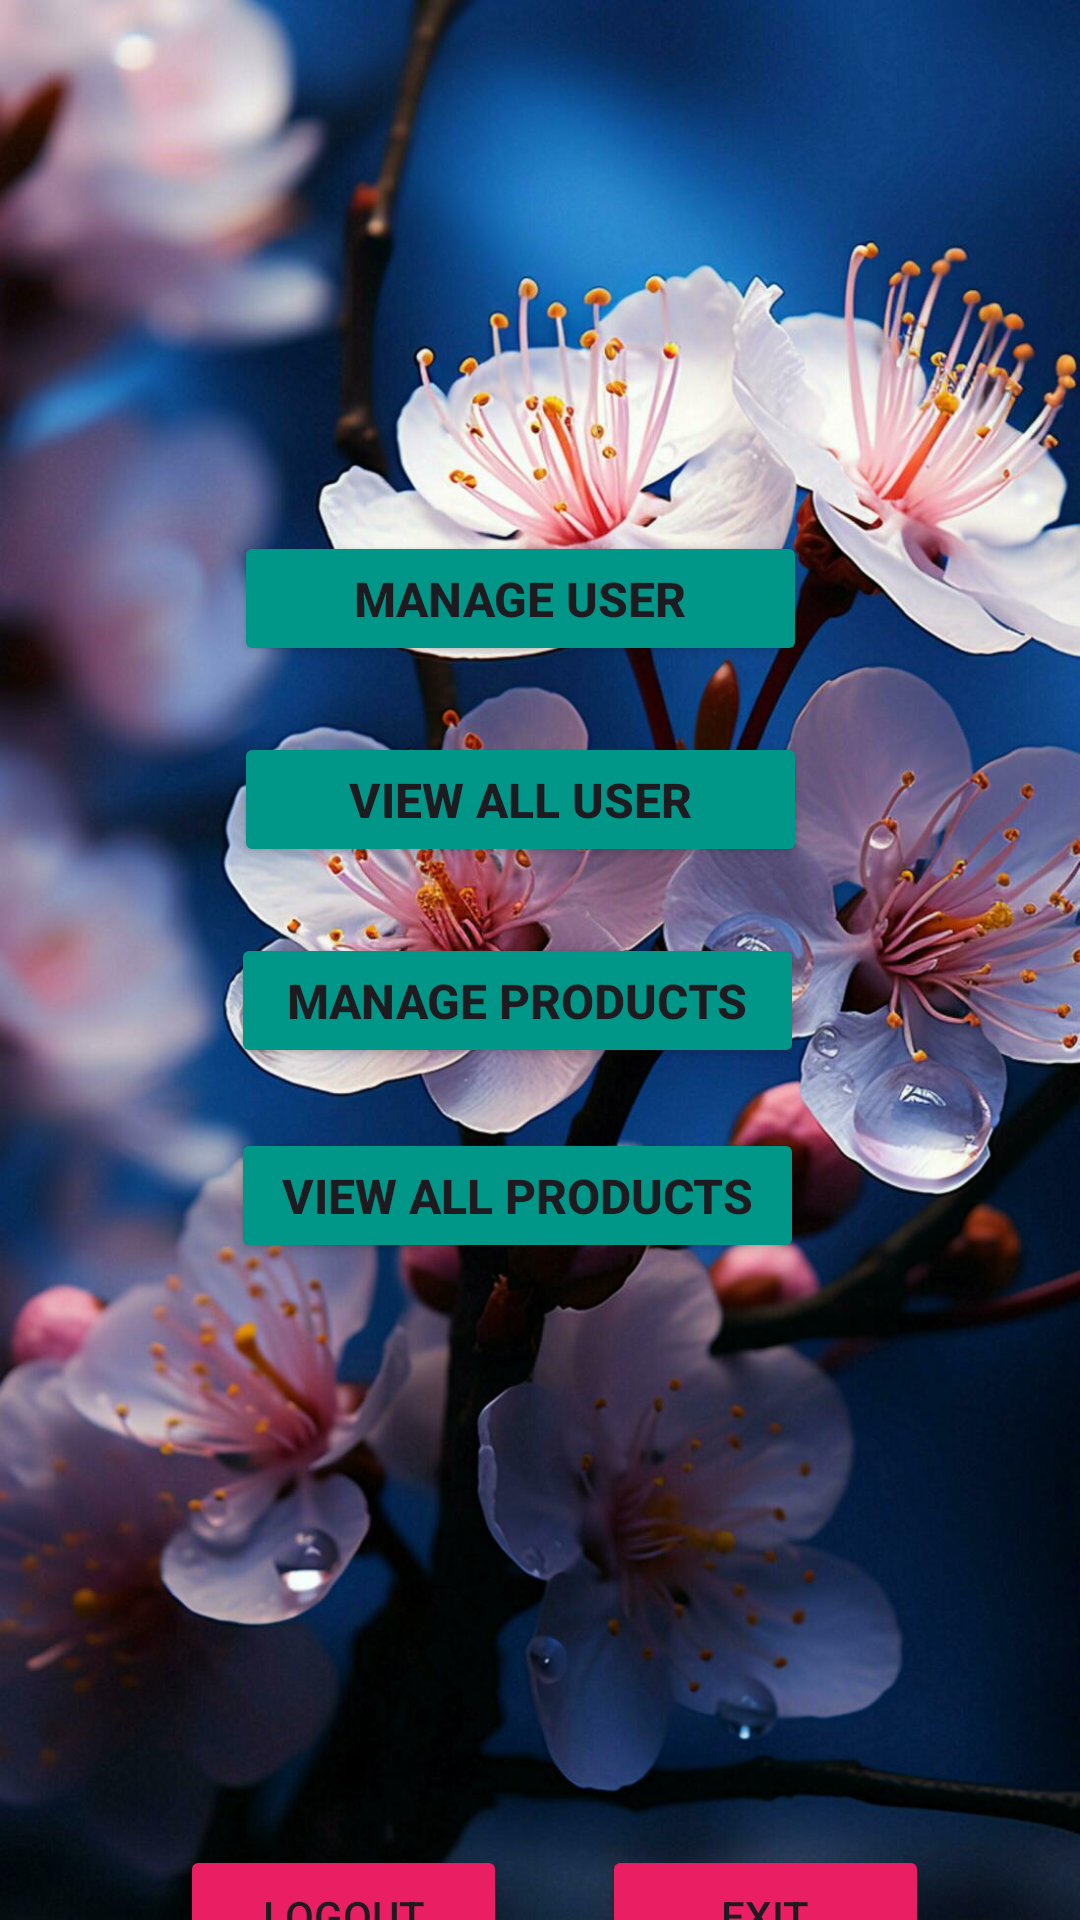

Android layout source for this screen:
<!-- AndroidManifest.xml: application theme Theme.The_Bloom_Room -->
<!-- res/layout/activity_welcome.xml -->
<?xml version="1.0" encoding="utf-8"?>
<androidx.constraintlayout.widget.ConstraintLayout xmlns:android="http://schemas.android.com/apk/res/android"
    xmlns:app="http://schemas.android.com/apk/res-auto"
    xmlns:tools="http://schemas.android.com/tools"
    android:layout_width="match_parent"
    android:layout_height="match_parent"
    android:background="@drawable/admin2_bg"
    tools:context=".ActivityWelcome">

    <TextView
        android:id="@+id/lblWelcome"
        android:layout_width="331dp"
        android:layout_height="76dp"
        android:layout_marginStart="50dp"
        android:layout_marginTop="86dp"
        android:layout_marginEnd="50dp"
        android:textAlignment="center"
        android:textAllCaps="false"
        android:textColor="@color/white"
        android:textSize="24sp"
        android:textStyle="bold"
        app:layout_constraintEnd_toEndOf="parent"
        app:layout_constraintStart_toStartOf="parent"
        app:layout_constraintTop_toTopOf="parent" />

    <Button
        android:id="@+id/button22"
        android:layout_width="109dp"
        android:layout_height="47dp"
        android:layout_marginStart="60dp"
        android:layout_marginTop="194dp"
        android:backgroundTint="#E91E63"
        android:onClick="logoutClick"
        android:text="Logout"
        app:layout_constraintStart_toStartOf="parent"
        app:layout_constraintTop_toBottomOf="@+id/button30" />

    <Button
        android:id="@+id/button23"
        android:layout_width="109dp"
        android:layout_height="47dp"
        android:layout_marginStart="41dp"
        android:layout_marginTop="194dp"
        android:layout_marginEnd="60dp"
        android:backgroundTint="#E91E63"
        android:onClick="exitClick"
        android:text="Exit"
        app:layout_constraintEnd_toEndOf="parent"
        app:layout_constraintStart_toEndOf="@+id/button22"
        app:layout_constraintTop_toBottomOf="@+id/button30" />

    <Button
        android:id="@+id/button27"
        android:layout_width="191dp"
        android:layout_height="45dp"
        android:layout_marginStart="104dp"
        android:layout_marginTop="15dp"
        android:layout_marginEnd="117dp"
        android:backgroundTint="#009688"
        android:onClick="ManageUser"
        android:text="Manage User"
        android:textSize="16sp"
        android:textStyle="bold"
        app:layout_constraintEnd_toEndOf="parent"
        app:layout_constraintStart_toStartOf="parent"
        app:layout_constraintTop_toBottomOf="@+id/lblWelcome" />

    <Button
        android:id="@+id/button28"
        android:layout_width="191dp"
        android:layout_height="45dp"
        android:layout_marginStart="104dp"
        android:layout_marginTop="22dp"
        android:layout_marginEnd="117dp"
        android:backgroundTint="#009688"
        android:onClick="ViewAllUser"
        android:text="View All User"
        android:textSize="16sp"
        android:textStyle="bold"
        app:layout_constraintEnd_toEndOf="parent"
        app:layout_constraintStart_toStartOf="parent"
        app:layout_constraintTop_toBottomOf="@+id/button27" />

    <Button
        android:id="@+id/button29"
        android:layout_width="191dp"
        android:layout_height="45dp"
        android:layout_marginStart="104dp"
        android:layout_marginTop="22dp"
        android:layout_marginEnd="119dp"
        android:backgroundTint="#009688"
        android:onClick="ManageProduct"
        android:text="Manage Products"
        android:textSize="16sp"
        android:textStyle="bold"
        app:layout_constraintEnd_toEndOf="parent"
        app:layout_constraintStart_toStartOf="parent"
        app:layout_constraintTop_toBottomOf="@+id/button28" />

    <Button
        android:id="@+id/button30"
        android:layout_width="191dp"
        android:layout_height="45dp"
        android:layout_marginStart="104dp"
        android:layout_marginTop="20dp"
        android:layout_marginEnd="119dp"
        android:backgroundTint="#009688"
        android:onClick="ViewAllProduct"
        android:text="View All Products"
        android:textSize="16sp"
        android:textStyle="bold"
        app:layout_constraintEnd_toEndOf="parent"
        app:layout_constraintStart_toStartOf="parent"
        app:layout_constraintTop_toBottomOf="@+id/button29" />
</androidx.constraintlayout.widget.ConstraintLayout>
<!-- resources referenced by this layout -->
<resources>
  <!-- drawable admin2_bg: jpg bitmap (drawable, 171054 bytes) -->
  <style name="Theme.The_Bloom_Room" parent="Base.Theme.The_Bloom_Room" />
  <style name="Base.Theme.The_Bloom_Room" parent="Theme.Material3.DayNight.NoActionBar">
          
          
      </style>
  <!-- not gathered from this repository: default colours our renderer supplied (Android Studio template values) -->
  <color name="white">#FFFFFFFF</color>
</resources>
